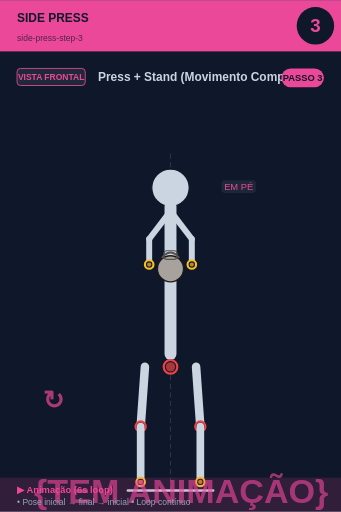
t = 0.00 s
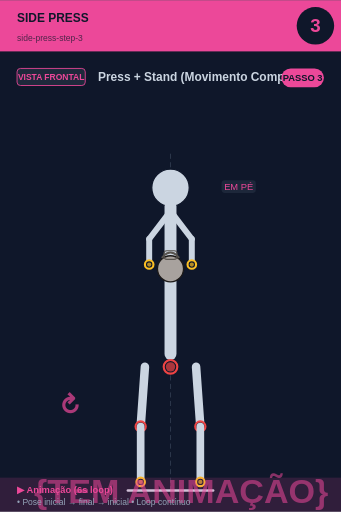
t = 0.75 s
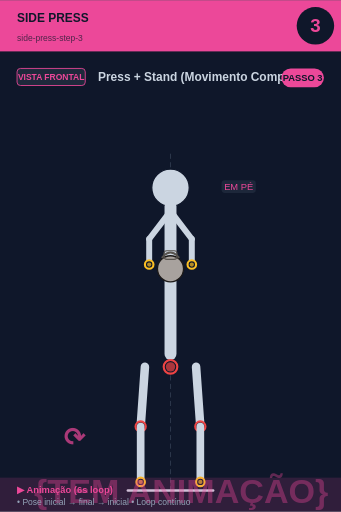
t = 2.25 s
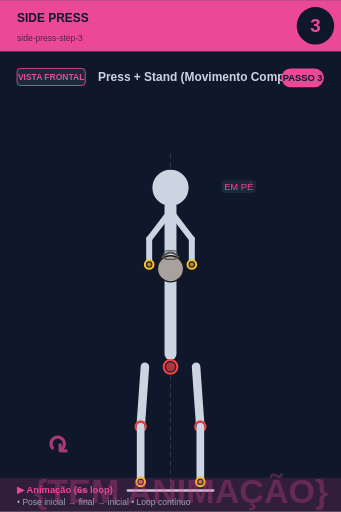
t = 3.00 s
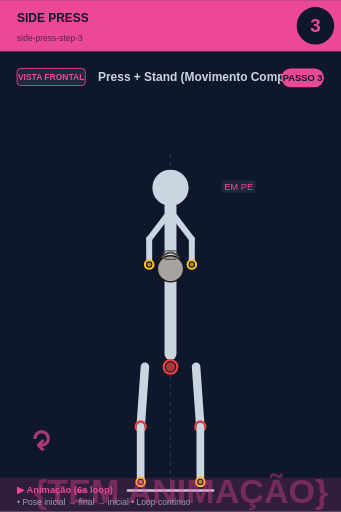
t = 3.75 s
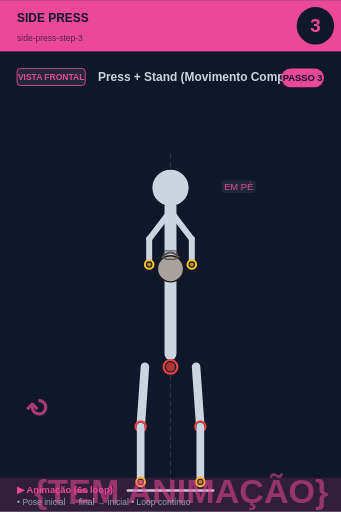
t = 5.25 s

The animated SVG that drew these frames (rendered in a browser with its animation timeline set to each time). Animation: 2 SMIL elements (animate=1,animateTransform=1); one cycle of 6.00 s, repeats indefinitely.

<svg xmlns="http://www.w3.org/2000/svg" viewBox="0 0 400 600" width="400" height="600">
<rect width="400" height="600" fill="#0f172a"/>

<!-- Header -->
<rect x="0" y="0" width="400" height="60" fill="#ec4899"/>
<text x="20" y="25" font-size="14" font-weight="bold" fill="#0f172a" font-family="sans-serif">SIDE PRESS</text>
<text x="20" y="48" font-size="10" fill="#0f172a" opacity="0.7" font-family="sans-serif">side-press-step-3</text>

<!-- Step circle -->
<circle cx="370" cy="30" r="22" fill="#0f172a"/>
<text x="370" y="37" font-size="22" font-weight="bold" fill="#ec4899" text-anchor="middle" font-family="sans-serif">3</text>

<!-- Vista + título -->
<rect x="20" y="80" width="80" height="20" rx="4" fill="#1e293b" stroke="#ec4899" stroke-width="1"/>
<text x="60" y="94" font-size="10" font-weight="bold" fill="#ec4899" text-anchor="middle" font-family="sans-serif">VISTA FRONTAL</text>
<text x="115" y="95" font-size="14" font-weight="bold" fill="#cbd5e1" font-family="sans-serif">Press + Stand (Movimento Composto)</text>

<!-- Corpo + animação -->
<g transform="translate(0, 50)">
<line x1="200" y1="130" x2="200" y2="530" stroke="#475569" stroke-width="1" stroke-dasharray="6,4" opacity="0.6"/><circle cx="200" cy="170" r="12" fill="#0f172a" stroke="#fbbf24" stroke-width="2.5"/><circle cx="200" cy="170" r="9.5" fill="#fbbf24" opacity="0.7"/><circle cx="200" cy="170" r="22" fill="#cbd5e1" stroke="#0f172a" stroke-width="1.5"/><line x1="200" y1="192" x2="200" y2="365" stroke="#cbd5e1" stroke-width="14" stroke-linecap="round"/><circle cx="200" cy="380" r="8" fill="#0f172a" stroke="#ef4444" stroke-width="2.5"/><circle cx="200" cy="380" r="5.5" fill="#ef4444" opacity="0.7"/><line x1="198" y1="200" x2="175" y2="230" stroke="#cbd5e1" stroke-width="7" stroke-linecap="round"/><line x1="202" y1="200" x2="225" y2="230" stroke="#cbd5e1" stroke-width="7" stroke-linecap="round"/><line x1="175" y1="230" x2="175" y2="260" stroke="#cbd5e1" stroke-width="7" stroke-linecap="round"/><line x1="225" y1="230" x2="225" y2="260" stroke="#cbd5e1" stroke-width="7" stroke-linecap="round"/><circle cx="200" cy="265" r="15.299999999999999" fill="#a8a29e" stroke="#1c1917" stroke-width="1.5"/><path d="M 189.8 252.25 Q 200 239.5 210.2 252.25" fill="none" stroke="#57534e" stroke-width="2.125"/><rect x="192.35" y="243.75" width="15.299999999999999" height="10.2" rx="3.4" fill="none" stroke="#57534e" stroke-width="1.275"/><circle cx="175" cy="260" r="5" fill="#0f172a" stroke="#fbbf24" stroke-width="2.5"/><circle cx="175" cy="260" r="2.5" fill="#fbbf24" opacity="0.7"/><circle cx="225" cy="260" r="5" fill="#0f172a" stroke="#fbbf24" stroke-width="2.5"/><circle cx="225" cy="260" r="2.5" fill="#fbbf24" opacity="0.7"/><line x1="170" y1="380" x2="165" y2="450" stroke="#cbd5e1" stroke-width="10" stroke-linecap="round"/><line x1="230" y1="380" x2="235" y2="450" stroke="#cbd5e1" stroke-width="10" stroke-linecap="round"/><circle cx="165" cy="450" r="6" fill="#0f172a" stroke="#ef4444" stroke-width="2.5"/><circle cx="165" cy="450" r="3.5" fill="#ef4444" opacity="0.7"/><circle cx="235" cy="450" r="6" fill="#0f172a" stroke="#ef4444" stroke-width="2.5"/><circle cx="235" cy="450" r="3.5" fill="#ef4444" opacity="0.7"/><line x1="165" y1="450" x2="165" y2="515" stroke="#cbd5e1" stroke-width="9" stroke-linecap="round"/><line x1="235" y1="450" x2="235" y2="515" stroke="#cbd5e1" stroke-width="9" stroke-linecap="round"/><circle cx="165" cy="515" r="5" fill="#0f172a" stroke="#fbbf24" stroke-width="2.5"/><circle cx="165" cy="515" r="2.5" fill="#fbbf24" opacity="0.7"/><circle cx="235" cy="515" r="5" fill="#0f172a" stroke="#fbbf24" stroke-width="2.5"/><circle cx="235" cy="515" r="2.5" fill="#fbbf24" opacity="0.7"/><line x1="150" y1="525" x2="250" y2="525" stroke="#cbd5e1" stroke-width="3" stroke-linecap="round"/><rect x="259.875" y="161" width="40.25" height="15" rx="4" fill="#1e293b" opacity="0.95"/><text x="280" y="173" font-size="11" fill="#ec4899" text-anchor="middle" font-family="sans-serif" font-weight="500">EM PÉ</text>
<!-- Indicador de movimento animado no canto inferior -->
<g opacity="0.7">
<text x="40" y="540" font-size="40" fill="#ec4899" font-weight="bold" font-family="sans-serif">
{TEM ANIMAÇÃO}
<animate attributeName="opacity" values="0.9;0.4;0.9" dur="6s" repeatCount="indefinite"/>
</text>
</g>
</g>

<!-- Footer -->
<rect x="0" y="560" width="400" height="40" fill="#ec4899" opacity="0.15"/>
<text x="20" y="578" font-size="11" font-weight="bold" fill="#ec4899" font-family="sans-serif">▶ Animação (6s loop)</text>
<text x="20" y="592" font-size="10" fill="#94a3b8" font-family="sans-serif">• Pose inicial → final → inicial • Loop contínuo</text>

<!-- Tag PASSO N -->
<g transform="translate(330, 80)">
<rect x="0" y="0" width="50" height="22" rx="11" fill="#ec4899"/>
<text x="25" y="15" font-size="11" font-weight="bold" fill="#0f172a" text-anchor="middle" font-family="sans-serif">PASSO 3</text>
</g>

<!-- Seta animada (movimento ↕) -->
<g transform="translate(50, 480)">
<text font-size="30" fill="#ec4899" font-weight="bold" font-family="sans-serif" opacity="0.7">↻
<animateTransform attributeName="transform" type="rotate" from="0 15 15" to="360 15 15" dur="6s" repeatCount="indefinite"/>
</text>
</g>
</svg>
